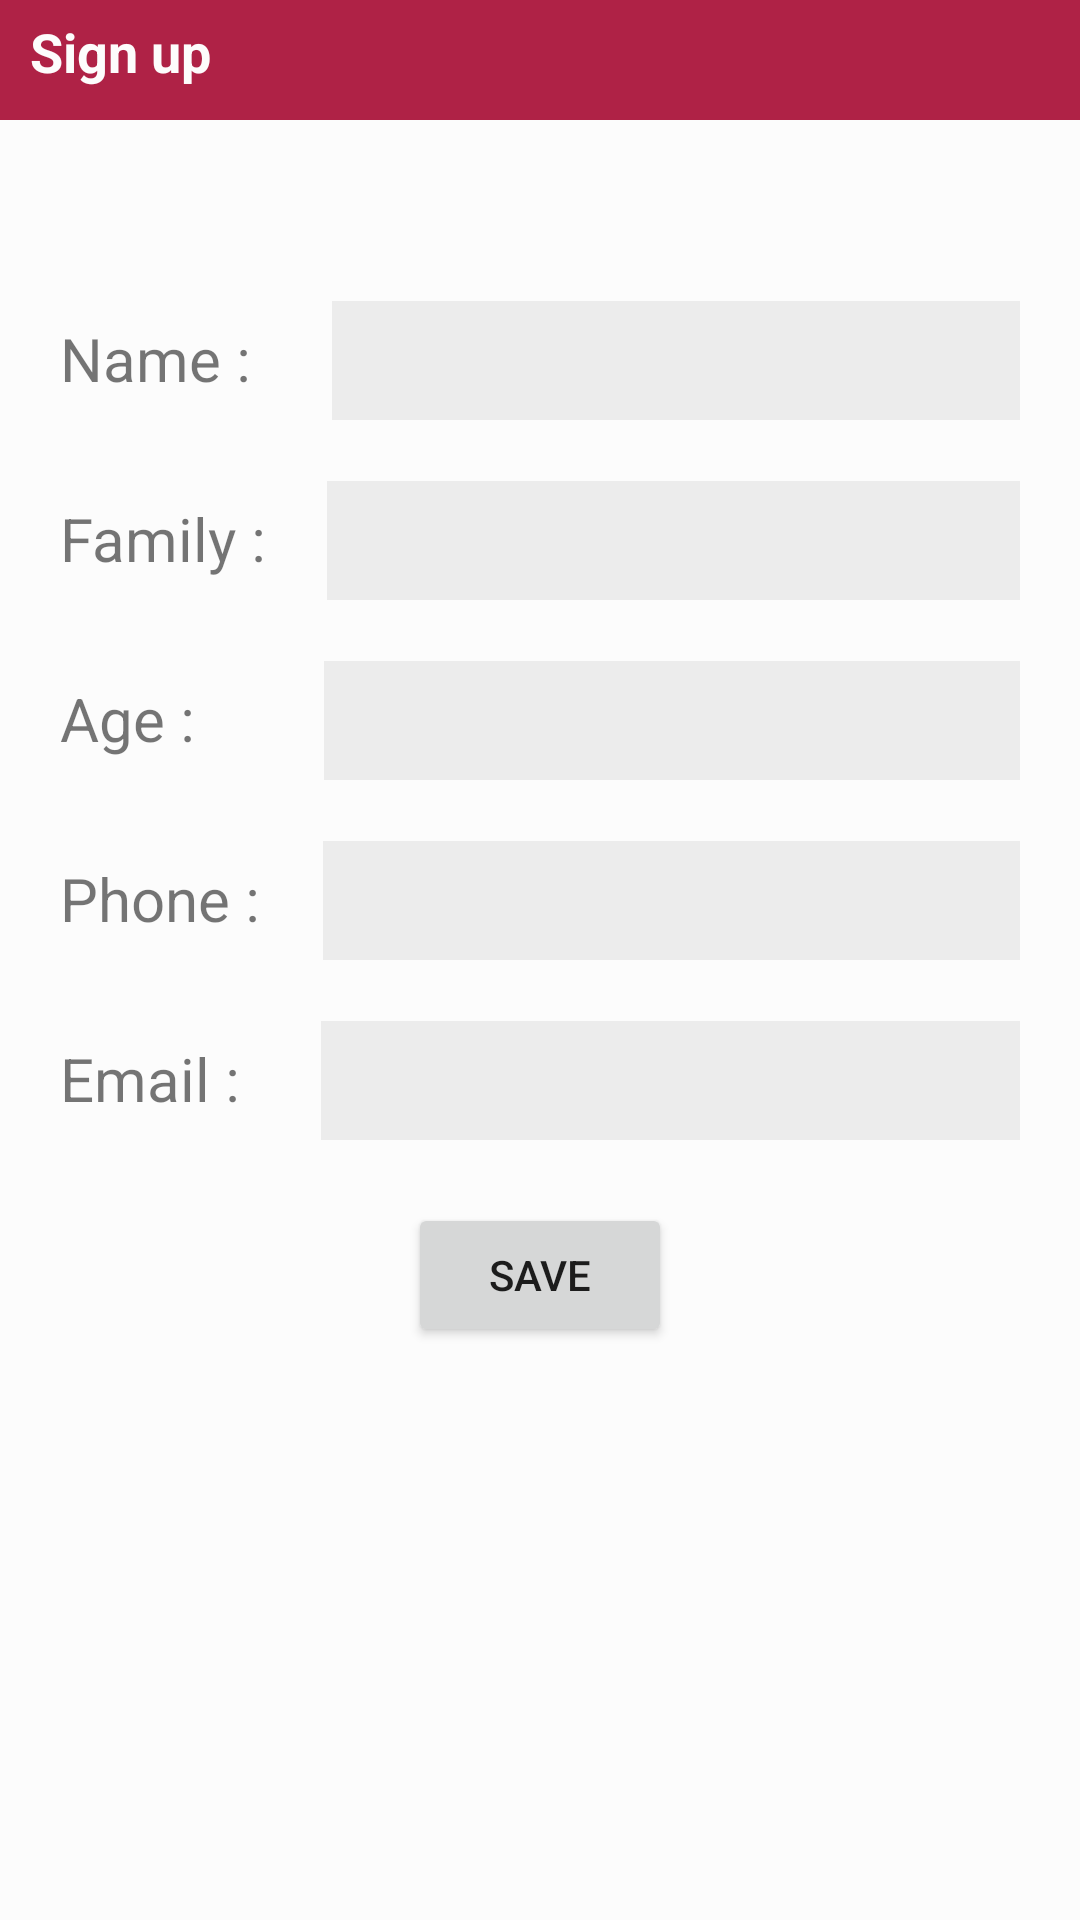

The Android layout XML behind this screen, and the referenced resources:
<!-- AndroidManifest.xml: application theme AppTheme -->
<!-- res/layout/activity_main.xml -->
<?xml version="1.0" encoding="utf-8"?>

<android.support.v4.widget.DrawerLayout
    xmlns:android="http://schemas.android.com/apk/res/android"
    xmlns:app="http://schemas.android.com/apk/res-auto"
    xmlns:tools="http://schemas.android.com/tools"
    android:layout_width="match_parent"
    android:layout_height="match_parent"

    tools:context=".MainActivity">

    <LinearLayout
        android:layout_width="match_parent"
        android:layout_height="match_parent"
        android:orientation="vertical"
        android:background="#fcfcfc">

        <TextView
            android:layout_width="match_parent"
            android:layout_height="40dp"
            android:background="#af2246"
            android:text="Sign up"
            android:paddingLeft="10dp"
            android:paddingTop="5dp"
            android:textSize="18sp"
            android:textColor="#fdfcfc"
            android:textStyle="bold"
            android:layout_marginBottom="60dp"/>


        <LinearLayout
            android:layout_width="match_parent"
            android:layout_height="wrap_content"
            android:layout_marginBottom="20dp"
            android:layout_marginLeft="20dp"
            android:orientation="horizontal">
            <TextView
                android:layout_width="wrap_content"
                android:layout_height="match_parent"
                android:textSize="20sp"
                android:paddingTop="6dp"
                android:text="Name :"/>

            <EditText
                android:layout_width="match_parent"
                android:layout_height="40dp"
                android:id="@+id/edtName"
                android:inputType="text"
                android:paddingLeft="5dp"
                android:layout_marginLeft="27dp"
                android:layout_marginRight="20dp"
                android:background="#ececec"/>

        </LinearLayout>


        <LinearLayout
            android:layout_width="match_parent"
            android:layout_height="wrap_content"
            android:layout_marginBottom="20dp"
            android:layout_marginLeft="20dp"
            android:orientation="horizontal">
            <TextView
                android:layout_width="wrap_content"
                android:layout_height="match_parent"
                android:textSize="20sp"
                android:paddingTop="6dp"
                android:text="Family :"/>

            <EditText
                android:layout_width="match_parent"
                android:layout_height="40dp"
                android:id="@+id/edtFamily"
                android:inputType="text"
                android:paddingLeft="5dp"
                android:layout_marginLeft="20dp"
                android:layout_marginRight="20dp"
                android:background="#ececec"/>

        </LinearLayout>


        <LinearLayout
            android:layout_width="match_parent"
            android:layout_height="wrap_content"
            android:layout_marginBottom="20dp"
            android:layout_marginLeft="20dp"
            android:orientation="horizontal">
            <TextView
                android:layout_width="wrap_content"
                android:layout_height="match_parent"
                android:textSize="20sp"
                android:paddingTop="6dp"
                android:text="Age :"/>

            <EditText
                android:layout_width="match_parent"
                android:layout_height="40dp"
                android:id="@+id/edtAge"
                android:inputType="text"
                android:paddingLeft="5dp"
                android:layout_marginLeft="43dp"
                android:layout_marginRight="20dp"
                android:background="#ececec"/>

        </LinearLayout>

        <LinearLayout
            android:layout_width="match_parent"
            android:layout_height="wrap_content"
            android:layout_marginBottom="20dp"
            android:layout_marginLeft="20dp"
            android:orientation="horizontal">
            <TextView
                android:layout_width="wrap_content"
                android:layout_height="match_parent"
                android:textSize="20sp"
                android:paddingTop="6dp"
                android:text="Phone :"/>

            <EditText
                android:layout_width="match_parent"
                android:layout_height="40dp"
                android:id="@+id/edtPhone"
                android:inputType="text"
                android:paddingLeft="5dp"
                android:layout_marginLeft="21dp"
                android:layout_marginRight="20dp"
                android:background="#ececec"/>

        </LinearLayout>
        <LinearLayout
            android:layout_width="match_parent"
            android:layout_height="wrap_content"
            android:layout_marginBottom="20dp"
            android:layout_marginLeft="20dp"
            android:orientation="horizontal">
            <TextView
                android:layout_width="wrap_content"
                android:layout_height="match_parent"
                android:textSize="20sp"
                android:paddingTop="6dp"
                android:text="Email :"/>

            <EditText
                android:layout_width="match_parent"
                android:layout_height="40dp"
                android:id="@+id/edtEmail"
                android:inputType="text"
                android:paddingLeft="5dp"
                android:layout_marginLeft="27dp"
                android:layout_marginRight="20dp"
                android:background="#ececec"/>

        </LinearLayout>


        <RelativeLayout
            android:layout_width="match_parent"
            android:layout_height="50dp">
            <Button
                android:id="@+id/btn"
                android:layout_width="wrap_content"
                android:layout_height="wrap_content"
                android:layout_centerInParent="true"
                android:text="SAVE"/>

        </RelativeLayout>





    </LinearLayout>

    <LinearLayout
        android:layout_gravity="left"
        android:layout_width="match_parent"
        android:layout_height="match_parent"
        android:background="#8c8c8a">


            <Button
                android:layout_width="wrap_content"
                android:layout_height="wrap_content"
                android:id="@+id/btnExit"
                android:text="Exit"
                android:layout_marginTop="200dp"
                android:layout_marginLeft="120dp"/>





    </LinearLayout>

</android.support.v4.widget.DrawerLayout>
<!-- resources referenced by this layout -->
<resources>
  <style name="AppTheme" parent="Theme.AppCompat.Light.NoActionBar">
          
          <item name="colorPrimary">@color/colorPrimary</item>
          <item name="colorPrimaryDark">@color/colorPrimaryDark</item>
          <item name="colorAccent">@color/colorAccent</item>
      </style>
  <!-- not gathered from this repository: default colours our renderer supplied (Android Studio template values) -->
  <color name="colorPrimary">#FF6200EE</color>
  <color name="colorPrimaryDark">#FF3700B3</color>
  <color name="colorAccent">#FF03DAC5</color>
</resources>
